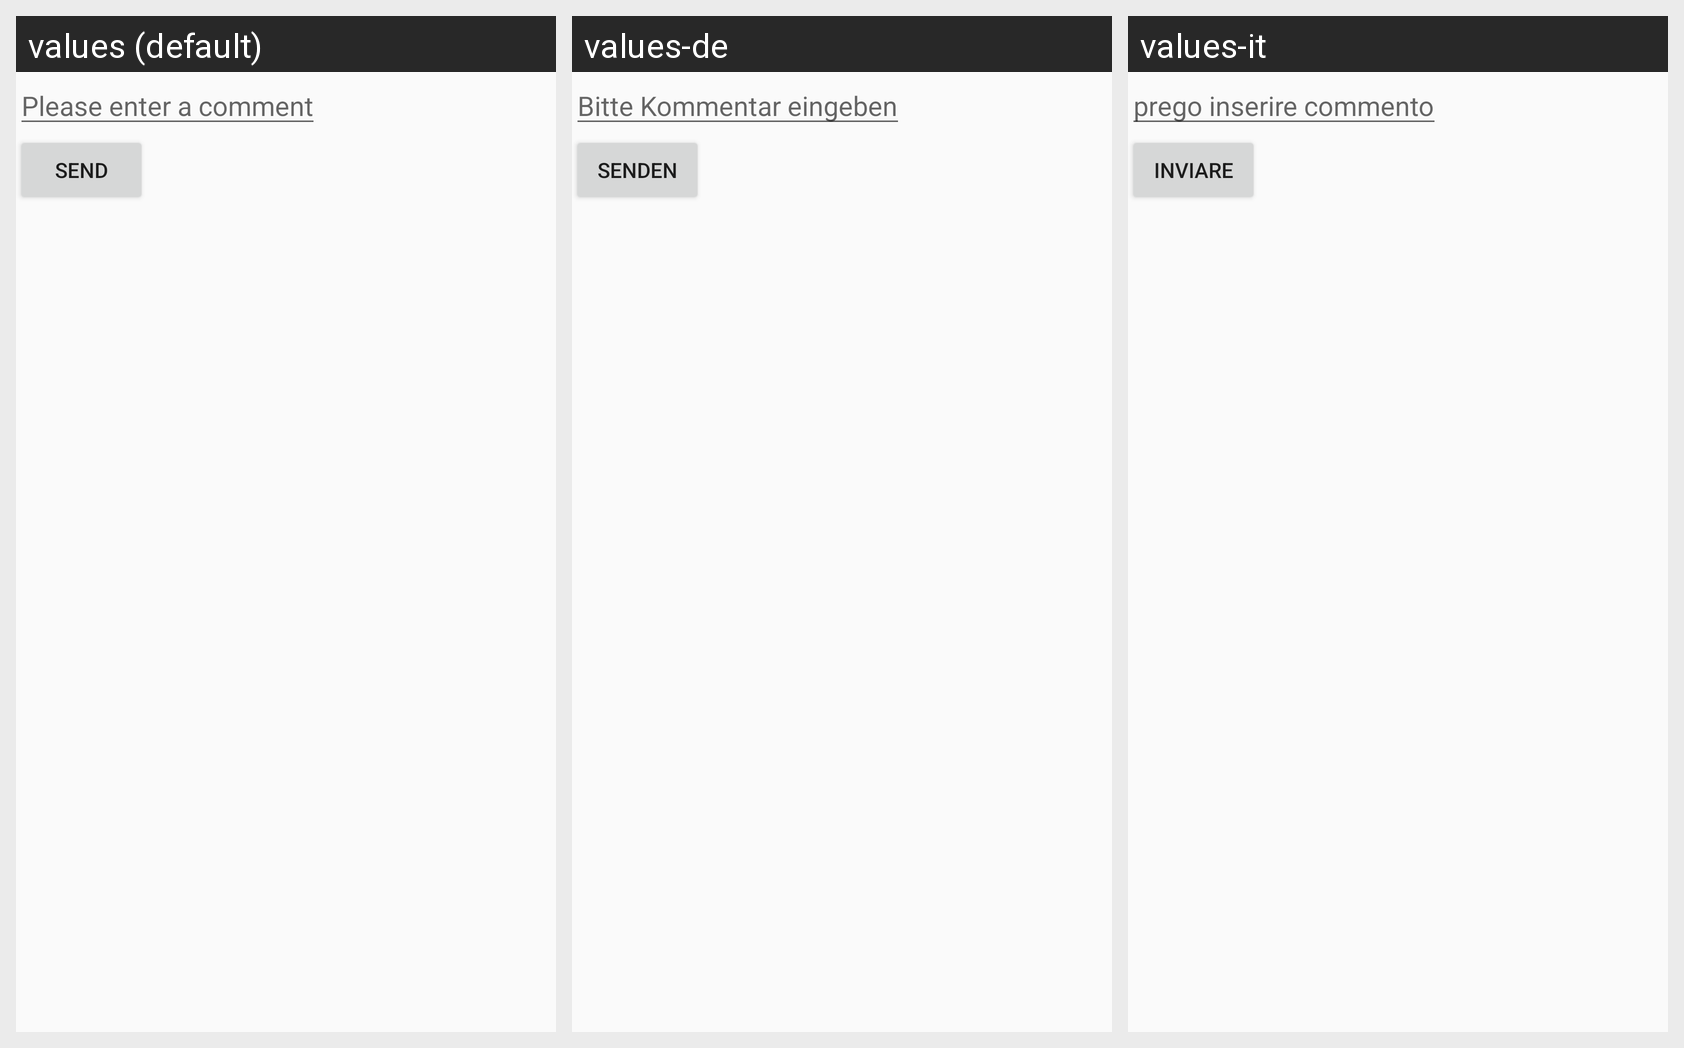

Here is an Android app screen in its default locale and in the app's own translations. Write out the translated-string differences for the strings that appear on this screen.
Android screen res/layout/activity_add_comment.xml rendered under 3 locales, left to right: values (default), values-de, values-it. Device: Nexus 5 (rendered at 1080×1920; each locale shown at half size, 540×960, under a caption strip naming it); theme CustomActionBarTheme.
Strings drawn on this screen, with the default value and each locale's value (text and hints the layout hard-codes appear in the picture but are not listed):

add_comment
  values: Please enter a comment
  values-de: Bitte Kommentar eingeben
  values-it: prego inserire commento

button_send
  values: Send
  values-de: Senden
  values-it: inviare
